Photos from the image-classification dataset "kiwi" in the GitHub repository yugan-tano/farm-guardian. Its 4 classes are: brown spot, gray mold, healthy, ulcer.

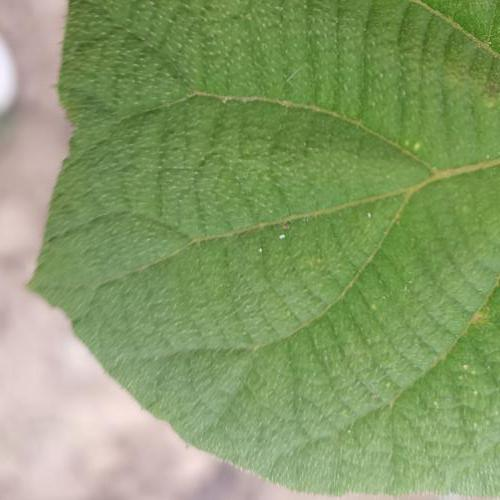
Label: healthy

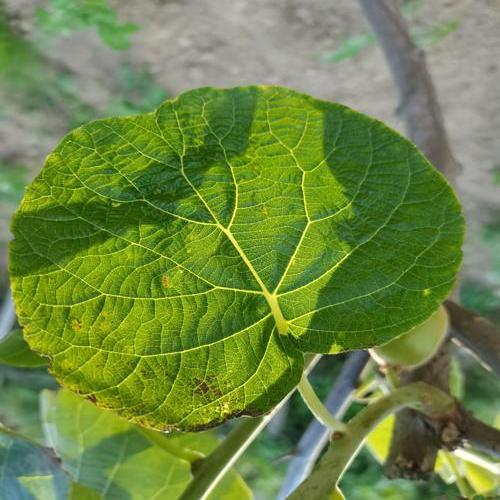
Label: ulcer

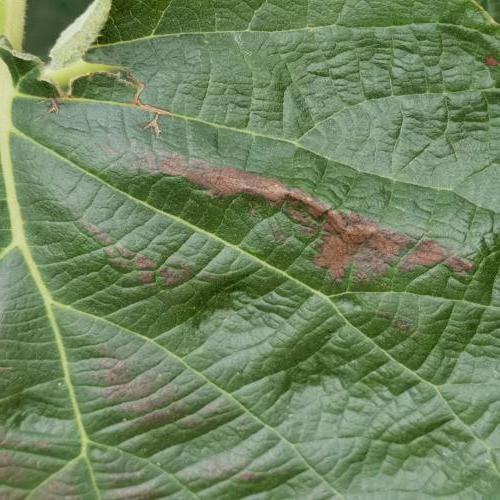
Label: brown spot

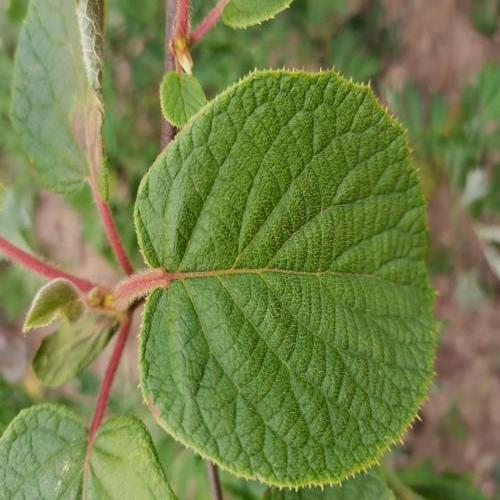
Label: healthy

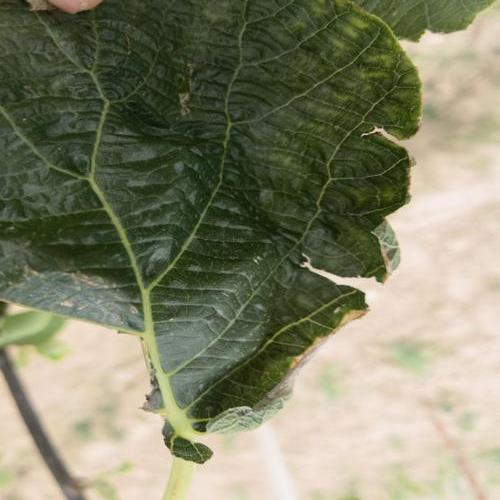
Label: gray mold

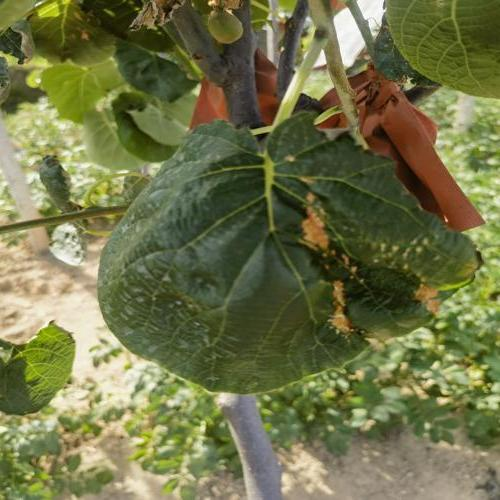
Label: brown spot
